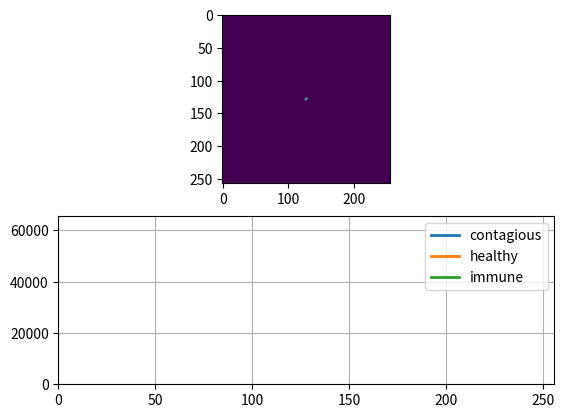

Python code for this plot:
import numpy as np
import matplotlib.pyplot as plt
import matplotlib.animation as animation
import random


def dead_state(height, width):
    array = np.zeros((height, width), dtype=int)
    return array


def random_state(width, height,mx):
    array = np.random.randint(0, high=mx, size=(width, height), dtype=int)
    return array


def delta_state(width, height, mx):
    array = np.zeros((height, width), dtype=int)
    array[height // 2, width // 2] = mx
    return array


def get_neighbours(shape, x, y):
    neighbours = [
        # [(x + 1) % shape[0], y], [(x - 1) % shape[0], y],
        [x, (y - 1) % shape[1]], [x, (y + 1) % shape[1]],
        [(x + 1) % shape[0], (y + 1) % shape[1]], [(x - 1) % shape[0], (y - 1) % shape[1]],
        [(x + 1) % shape[0], (y - 1) % shape[1]], [(x - 1) % shape[0], (y + 1) % shape[1]]
    ]
    return neighbours


prob = 0.5
immune_step = 1
contagious_rate = 1
high_ill = 100
size = 256


def new_state(array):
    ill, immune, healthy = 0, 0, 0
    updated_array = array.copy()
    for x in range(0, array.shape[0]):
        for y in range(0, array.shape[1]):
            cell = array[x][y]
            if cell >= high_ill * contagious_rate:
                ill += 1
                neighbours = get_neighbours(array.shape, x, y)
                for xn, yn in neighbours:
                    p = random.uniform(0, 1)
                    if p < prob:
                        if updated_array[xn, yn] <= 0:
                            updated_array[xn, yn] = high_ill
            else:
                if cell > 0:
                    immune += 1

                if cell <= 0:
                    healthy += 1
            if cell > 0:
                updated_array[x, y] -= immune_step

    return updated_array, [ill, healthy, immune]


state = delta_state(size, size, high_ill)
# state[0,0] = high_ill

fig, (ax1, ax2) = plt.subplots(2, 1)

im = ax1.imshow(state, animated=True)
line1, = ax2.plot([], [], lw=2, label="contagious")
line2, = ax2.plot([], [], lw=2,label="healthy")
line3, = ax2.plot([], [], lw=2,label="immune")

ax2.set_ylim(0, size * size)
ax2.set_xlim(0, size)
leg = ax2.legend()
ax2.grid()
xdata, ydata1, ydata2, ydata3 = [], [], [], []


def animate(i):
    global state

    state, counts = new_state(state)
    xdata.append(i - 1)
    ydata1.append(counts[0])
    ydata2.append(counts[1])
    ydata3.append(counts[2])
    im.set_array(state)

    xmin, xmax = ax2.get_xlim()
    ymin, ymax = ax2.get_ylim()

    if i >= xmax:
        ax2.set_xlim(xmin, 2 * xmax)
        ax2.figure.canvas.draw()
    if max(counts) >= ymax:
        ax2.set_ylim(ymin, 1.2 * ymax)
        ax2.figure.canvas.draw()

    line1.set_data(xdata, ydata1)
    line2.set_data(xdata, ydata2)
    line3.set_data(xdata, ydata3)

    return [line1, line2, line3, im]


anim = animation.FuncAnimation(fig, animate, interval=1, blit=True)
plt.show()
